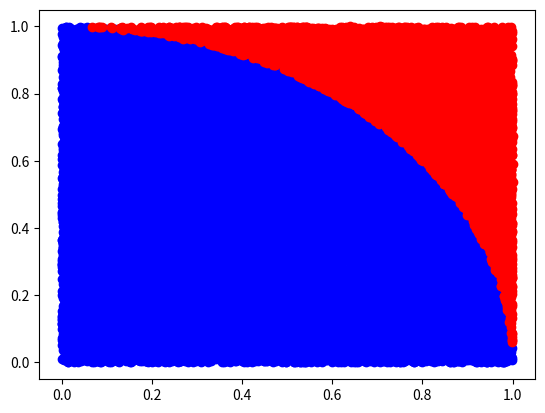

This figure's Python source:
# -*- coding: utf-8 -*-
"""
Created on Wed Jan 31 15:52:20 2024

[redacted]
"""

import numpy as np
import matplotlib.pyplot as plt

n=30000
x = np.random.uniform(size=n)
y = np.random.uniform(size=n)
plt.plot(x[x**2+y**2<=1],y[x**2+y**2<=1],'bo')
plt.plot(x[x**2+y**2>1],y[x**2+y**2>1],'ro')
plt.show()


pi = sum(x**2+y**2<=1)/n*4